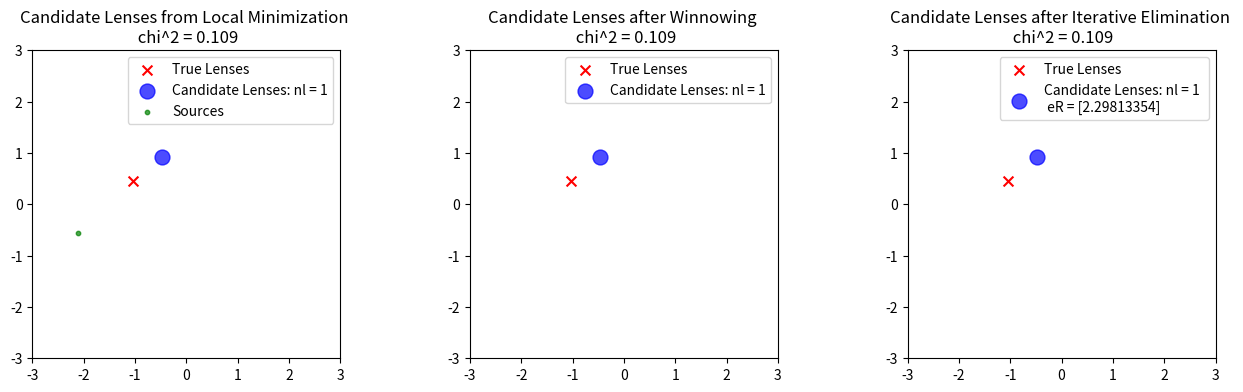

Here is the Python script that generated this plot: (Note: this script raises an exception after producing the figure.)
import numpy as np
import matplotlib.pyplot as plt
import scipy.optimize as opt
import time

sigf = 0.01
sigs = 0.1

def createLenses(nlens=1,randompos=True,xmax=10):
    #For now, fix theta_E at 1
    tearr = np.ones(nlens) 
    if randompos == True:
        xlarr = -xmax + 2*xmax*np.random.random(nlens)
        ylarr = -xmax + 2*xmax*np.random.random(nlens)
    else: #Uniformly spaced lenses
        xlarr = -xmax + 2*xmax*(np.arange(nlens)+0.5)/(nlens)
        ylarr = np.zeros(nlens)
    return xlarr, ylarr, tearr


def createSources(xlarr,ylarr,tearr,ns=1,randompos=True,sigf=0.1,sigs=0.1,xmax=5):
    if randompos == True:
        x = -xmax + 2*xmax*np.random.random(ns)
        y = -xmax + 2*xmax*np.random.random(ns)
    else: #Uniformly spaced sources
        x = -xmax + 2*xmax*np.random.random(ns) #Let the sources be randomly distributed in x only
        y = np.zeros(ns)

    #Apply the lens 
    e1data = np.zeros(ns)
    e2data = np.zeros(ns)
    f1data = np.zeros(ns)
    f2data = np.zeros(ns)

    for i in range(ns):
        e1data[i],e2data[i],f1data[i],f2data[i] = lens(x[i],y[i],xlarr,ylarr,tearr)
    
    #Add noise
    e1data += np.random.normal(0,sigs,ns)
    e2data += np.random.normal(0,sigs,ns)
    f1data += np.random.normal(0,sigf,ns)
    f2data += np.random.normal(0,sigf,ns)
   
    return x,y,e1data,e2data,f1data,f2data


def lens(x,y,xlarr,ylarr,tearr):
    #Compute the lensing signals on a single source 
    #from a set of lenses
    dx = x-xlarr
    dy = y-ylarr
    r = np.sqrt(dx**2+dy**2)
    cosphi = dx/r
    sinphi = dy/r
    cos2phi = cosphi*cosphi-sinphi*sinphi
    sin2phi = 2*cosphi*sinphi

    f1 = np.sum(-dx*tearr/(2*r*r*r))
    f2 = np.sum(-dy*tearr/(2*r*r*r))

    e1 = np.sum(-tearr/(2*r)*cos2phi)
    e2 = np.sum(-tearr/(2*r)*sin2phi)

    return e1,e2,f1,f2


def chi2(x,y,e1data,e2data,f1data,f2data,xltest,yltest,tetest,sigf,sigs,fwgt=1.0,swgt=1.0):
    #Now compute the chi^2
    chi2val = 0.0
    for i in range(len(x)):
        e1,e2,f1,f2 = lens(x[i],y[i],xltest,yltest,tetest)
        chif1 = (f1data[i]-f1)**2 / (sigf**2)
        chif2 = (f2data[i]-f2)**2 / (sigf**2)
        chie1 = (e1data[i]-e1)**2 / (sigs**2)
        chie2 = (e2data[i]-e2)**2 / (sigs**2)

        chi2val += fwgt * (chif1 + chif2) + swgt * (chie1 + chie2) 
    return chi2val


def chi2wrapper(guess,params):
    return chi2(params[0],params[1],params[2],params[3],params[4],params[5],guess[0],guess[1],guess[2],params[6],params[7])
    

def list_winnower(xl,yl,eR,x,y,xmax,threshold_distance=1.0, min_radius=10**-3):
    winnowed_x = []
    winnowed_y = []
    winnowed_eR = []

    for i in range(len(xl)):
        #Eliminate lenses with an improper einstein radius
        if eR[i] < min_radius:
            continue

        if eR[i] > 60:
            continue

        #Check if the lens is within threshold_distance of any sources
        too_close = any(np.sqrt((xl[i]-x)**2+(yl[i]-y)**2) < threshold_distance)
        if too_close:
            continue

        #Check if the lens is too far from the center
        if np.sqrt(xl[i]**2+yl[i]**2) > xmax:
            continue

        #If we get here, the lens is an acceptable candidate
        winnowed_x.append(xl[i])
        winnowed_y.append(yl[i])
        winnowed_eR.append(eR[i])

    return np.array(winnowed_x), np.array(winnowed_y), np.array(winnowed_eR)


def iterative_minimizer(xlens,ylens,telens,chi2val,Nsource):
    while True:
        #Loop through the lenses and remove them one at a time
        #to see if the chi^2 value improves
        for i in range(len(xlens)):
            xltest = np.delete(xlens,i)
            yltest = np.delete(ylens,i)
            tetest = np.delete(telens,i)
            dof = 4*Nsource - 3*len(xltest) #Each source has 4 data points, each lens has 3 parameters
            chi2test = chi2(x,y,e1data,e2data,f1data,f2data,xltest,yltest,tetest,sigf,sigs) / dof
            if chi2test < chi2val:
                xlens = xltest
                ylens = yltest
                telens = tetest
                chi2val = chi2test
                break
        else:
            print('No more lenses to remove')
            break
    
    if len(xlens) == 0:
        print('Oops, no lenses left!')
    
    return xlens, ylens, telens, chi2val


def choose_guess(x,y,e1data,e2data,f1data,f2data):
    #Choose a guess for the lens position given the source data
    gamma = np.sqrt(e1data**2+e2data**2)
    flexion = np.sqrt(f1data**2+f2data**2)
    phi_flexion = np.arctan2(f2data,f1data) 

    #look, what if we just use the angle from flexion? We know that this should point right to the lens. 
    #It doesn't seem like we will lose too much information, especially since this is just a starting guess
    phi = phi_flexion 
    r = gamma / flexion

    xguess = x + r * np.cos(phi)
    yguess = y + r * np.sin(phi)
    eRguess = 2 * gamma * np.abs(r)

    return np.array([xguess, yguess, eRguess])


if __name__ == '__main__':
    '''Note to self - chi2 should be calculated per degree of freedom'''
    # Set up the true lens configuration
    nlens=1 # Number of lenses
    xmax=3. # The range to consider for the lenses.
    xlarr,ylarr,tearr=createLenses(nlens=nlens,randompos=True,xmax=xmax)

    source_num = [1,2,3,4,5,6,7,8,9,10]

    for num in source_num:
        ns = num

        # Source parameters
        #ns=1 # Number of sources
        x,y,e1data,e2data,f1data,f2data=createSources(xlarr,ylarr,tearr,ns=ns,sigf=sigf,sigs=sigs,randompos=True,xmax=xmax)

        #perform local minimization
        xlens = np.zeros(ns)
        ylens = np.zeros(ns)
        telens = np.zeros(ns)
        for i in range(ns):
            #Perform a local minimization
            params = [[x[i]],[y[i]],[e1data[i]],[e2data[i]],[f1data[i]],[f2data[i]],sigf,sigs]
            guess = choose_guess(x[i],y[i],e1data[i],e2data[i],f1data[i],f2data[i])
            res = opt.minimize(chi2wrapper,guess,args=(params))
            xlens[i] = res.x[0]
            ylens[i] = res.x[1]
            telens[i] = res.x[2]
        dof = 4*len(x) - 3*len(xlens) #Each source has 4 data points, each lens has 3 parameters
        chi2val = chi2(x,y,e1data,e2data,f1data,f2data,xlens,ylens,telens,sigf,sigs) / dof

        #Plot the results of each step
        
        fig, ax = plt.subplots(1,3,figsize=(16,4))

        ax[0].scatter(xlarr,ylarr,s=tearr*50,color='red',marker='x',label='True Lenses',alpha=1.0)
        ax[0].scatter(xlens,ylens,color='blue',s=np.abs(telens)*50,label='Candidate Lenses: nl = {}'.format(len(xlens)),alpha=0.70)
        ax[0].scatter(x,y,color='green',s=10,label='Sources',alpha=0.70)
        ax[0].set_xlim(-xmax,xmax)
        ax[0].set_ylim(-xmax,xmax)
        ax[0].set_aspect('equal')
        ax[0].legend()
        ax[0].set_title('Candidate Lenses from Local Minimization \n chi^2 = '+str(np.round(chi2val,3)))
        

        #Perform the winnowing
        xlens, ylens, telens = list_winnower(xlens,ylens,telens,x,y,xmax)
        dof = 4*len(x) - 3*len(xlens) #Each source has 4 data points, each lens has 3 parameters
        chi2val = chi2(x,y,e1data,e2data,f1data,f2data,xlens,ylens,telens,sigf,sigs) / dof

        #Plot the results of the winnowing
        
        ax[1].scatter(xlarr,ylarr,s=tearr*50,color='red',marker='x',label='True Lenses',alpha=1.0)
        ax[1].scatter(xlens,ylens,color='blue',s=telens*50,label='Candidate Lenses: nl = {}'.format(len(xlens)),alpha=0.70)
        ax[1].set_xlim(-xmax,xmax)
        ax[1].set_ylim(-xmax,xmax)
        ax[1].set_aspect('equal')
        ax[1].legend()
        ax[1].set_title('Candidate Lenses after Winnowing \n chi^2 = '+str(np.round(chi2val,3)))
        
        #Perform iterative minimization
        xlens, ylens, telens, chi2val = iterative_minimizer(xlens,ylens,telens,chi2val,ns)

        #Plot the results of the iterative minimization

        ax[2].scatter(xlarr,ylarr,s=tearr*50,color='red',marker='x',label='True Lenses',alpha=1.0)
        ax[2].scatter(xlens,ylens,color='blue',s=telens*50,label='Candidate Lenses: nl = {} \n eR = {}'.format(len(xlens),telens),alpha=0.70)
        ax[2].set_xlim(-xmax,xmax)
        ax[2].set_ylim(-xmax,xmax)
        ax[2].set_aspect('equal')
        ax[2].legend()
        ax[2].set_title('Candidate Lenses after Iterative Elimination \n chi^2 = '+str(np.round(chi2val,3)))
        
        plt.savefig('images/iterative_fitter_{}lens_{}source.png'.format(nlens,ns),dpi=300,bbox_inches='tight')
